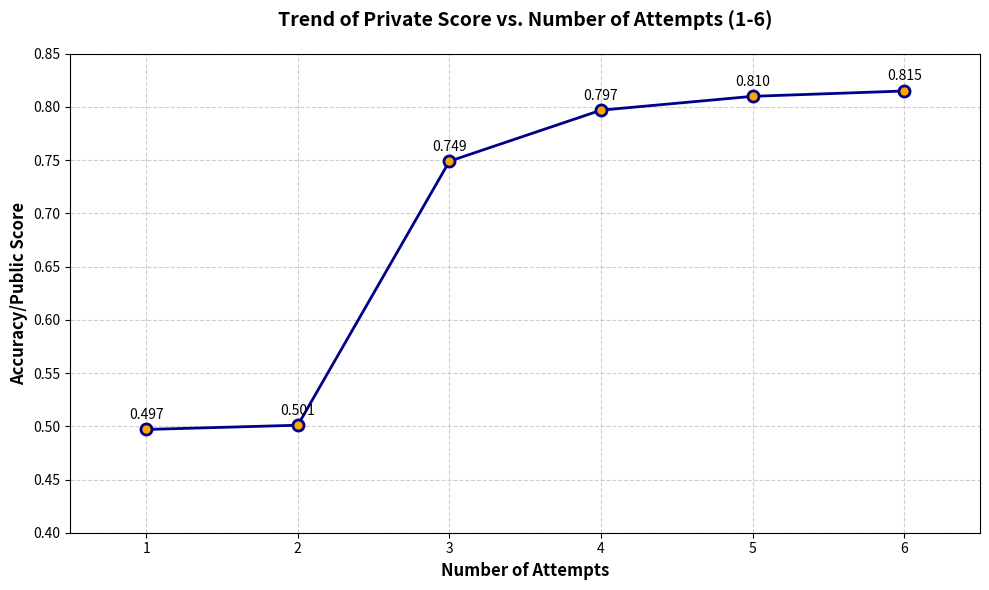

Recreate this plot in Python.
import matplotlib.pyplot as plt

# Data preparation
attempts = [1, 2, 3, 4, 5, 6]  # X-axis: Number of attempts
scores = [0.497, 0.501, 0.749, 0.797, 0.810, 0.815]  # Y-axis: Accuracy/Public score

# Create a figure and axis
plt.figure(figsize=(10, 6))  # Set figure size (width, height)

# Plot the trend line with markers for data points
plt.plot(attempts, scores, 'o-', color='darkblue', markersize=8, linewidth=2, 
         markerfacecolor='orange', markeredgewidth=2)  # 'o-' = circles + solid line

# Customize axis labels and title
plt.xlabel('Number of Attempts', fontsize=12, fontweight='bold')
plt.ylabel('Accuracy/Public Score', fontsize=12, fontweight='bold')
plt.title('Trend of Private Score vs. Number of Attempts (1-6)', 
          fontsize=14, fontweight='bold', pad=20)

# Adjust axis ranges for better visibility
plt.xlim(0.5, 6.5)  # Slight padding around x-values
plt.ylim(0.4, 0.85)  # Focus on the relevant score range

# Add grid lines for readability
plt.grid(True, linestyle='--', alpha=0.6)  # Dashed grid with transparency

# Annotate data points with their exact values
for x, y in zip(attempts, scores):
    plt.text(x, y + 0.01, f'{y:.3f}',  # Position text slightly above the point
             ha='center', fontsize=10, fontweight='medium')

# Display the plot
plt.tight_layout()  # Adjust spacing
plt.show()
